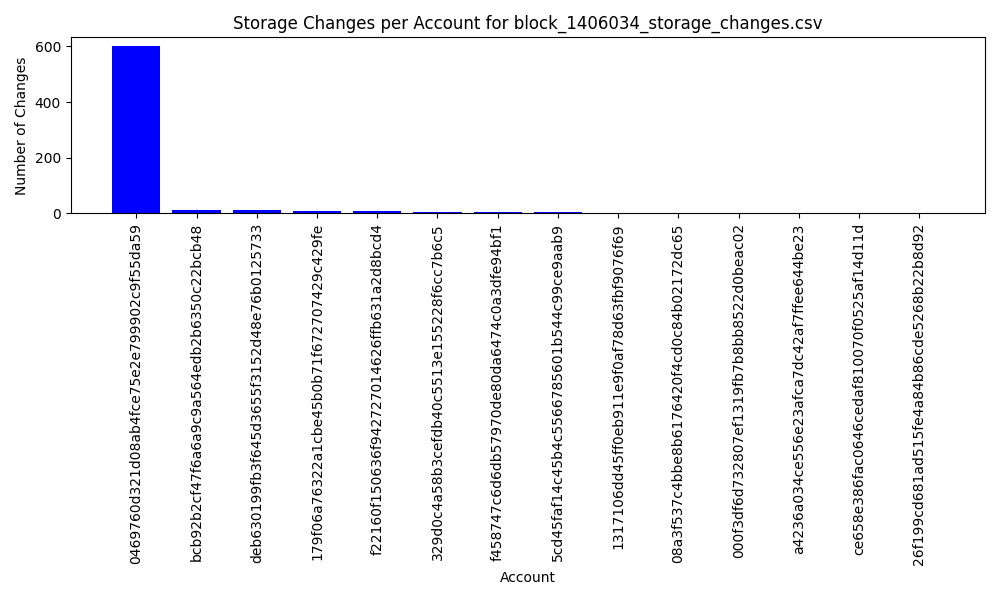

The table this chart was drawn from, first rows:
account, changes
92a1c58fd08cbcfba438e2b432e8842427227d75, 0
083c50ceae5bc7b5c7daec7152bdf873d8d1f462, 0
5686dc484ad940aad188fc8bbf3d2e4ebb418123, 0
255769596edd67aa7ea1f00b12ae655053f9d3d4, 0
179f06a76322a1cbe45b0b71f672707429c429fe, 10
0db46d5098bb28265e3c264046c8c827227a8ad1, 0
e0cc0b73075b4a442a0371f59f099ebe36703a9b, 0
ad83ca8537dd70b1e4c4c29905abc993ac9b018c, 0
85c73e41608c6e459bebbcbcf3c24f02f4da05ef, 0
8df4189a971f01978511ef018e7c16640863e069, 0
57be251d597877546046928724e20fde274e61da, 0
65769086ac5459d8b60c01747f96289468eadba2, 0
b0f183b5004f0a9a798378b71a3e9a2cf32fb107, 0
6dc0d86086d5471016163f792cdc88898d172b06, 0
b2f0cdc943dbb0b59382d67afaae8b51bfb02078, 0
8c2bbf66329ba19bf3dc6b5f286702a5c16e5cf9, 0
a2ea3c824e6cc77099bf4b84af011c35dcb5b721, 0
67594ccdf5dfd64841ab5e1eb258503d727769e2, 0
83c5fb95e9839f84958072a891d1c1b7a65cb0ea, 0
e49e30628e99b3306c571c39fc04b583e48b029a, 0
e4663df9b298be709b59725507a950f6c739057b, 0
f2a9d8838dcaccc94600d91e5fbf9948580e556b, 0
d9b601c504a49d140fd1d7013c9aed12624c3df2, 0
f18c75a64caa82559fecd338638a340c53c3799a, 0
fab3786371a414073f4ca8d3edc6ad5ea4a4f749, 0
2e8566b5e1227535aea4f3bc46afb0479195ae6f, 0
db1ab2a84b29f3bd686181afc23846be2761fcae, 0
eccda45af7a043e1ef63dd3f8c1b751b31d7254c, 0
f458747c6d6db57970de80da6474c0a3dfe94bf1, 4
aab7162fc76a956e5b78815c650ec1f5c9747bbc, 0
987b2d8a7ab6451981c7f122e608b9fbe9825864, 0
365477c044bee281dc3f230761e5b068200f8a0d, 0
75d655affb645df072704fb2e7b9ce842ae7488b, 0
747bbafb70be3fb69e18b58438b08ff22ace804f, 0
17a2d01865f08a4729127b23b152df30acdcf30f, 0
fe5015ee11ae1ce5a89650116a8b1e098f014ae0, 0
8c6471babbfa7836c03927cc9549594d69d6d55c, 0
329d0c4a58b3cefdb40c5513e155228f6cc7b6c5, 7
7e3628da8307fdb2acd5928bfdbf1f2a9e7f09b4, 0
9adb1e07052742f9a5216923f87aad73460c82c8, 0
545e54b66a454315f8970a39358a95704114ae5e, 0
401f4cc5bad76ae1d1d6d9de226b4631995d59e7, 0
08a3f537c4bbe8b6176420f4cd0c84b02172dc65, 2
8c8c9e3a944526454e77140894434790f7ed9e09, 0
aab13d7b60c1e18163224f96a483725eadad144f, 0
19dea09df8f5872a08ab0846d7e5455a5e702b1a, 0
4014d118a716d452f646a33ffd27a638ea65f66f, 0
f2e3bdd26c4273d8e569e29597c5b6f8f1163d84, 0
efa860273af98da27f63a03fab47397fdafe58ef, 0
c4b60487564dc1a2429c029d3759af010380bd84, 0
5c85976770b33fe21bdc14d371f69b2c63f6c110, 0
c5f73983e52fd2facf27fc7c3045c25843d3037d, 0
512e206c79380f76d43090beeb0acd5308895d72, 0
dc01987e8044a543d063a6b8116490e534a66e8f, 0
15edb2683d269d661ddc8ba4cb0d9aa2d6882922, 0
c8eff1535794f3d94603a7a508687631d51d4691, 0
203802c12e43940bcbeeb71d654b5c02273cfcc8, 0
a65ea3853161bdca59a61b9f3366ff6aa20b795a, 0
2eca09d83af66f3a84145d42b798ce66d8aecd4d, 0
7d716100a3e35b0cdfd7d7a13498d10325d63c05, 0
... 266 more rows
